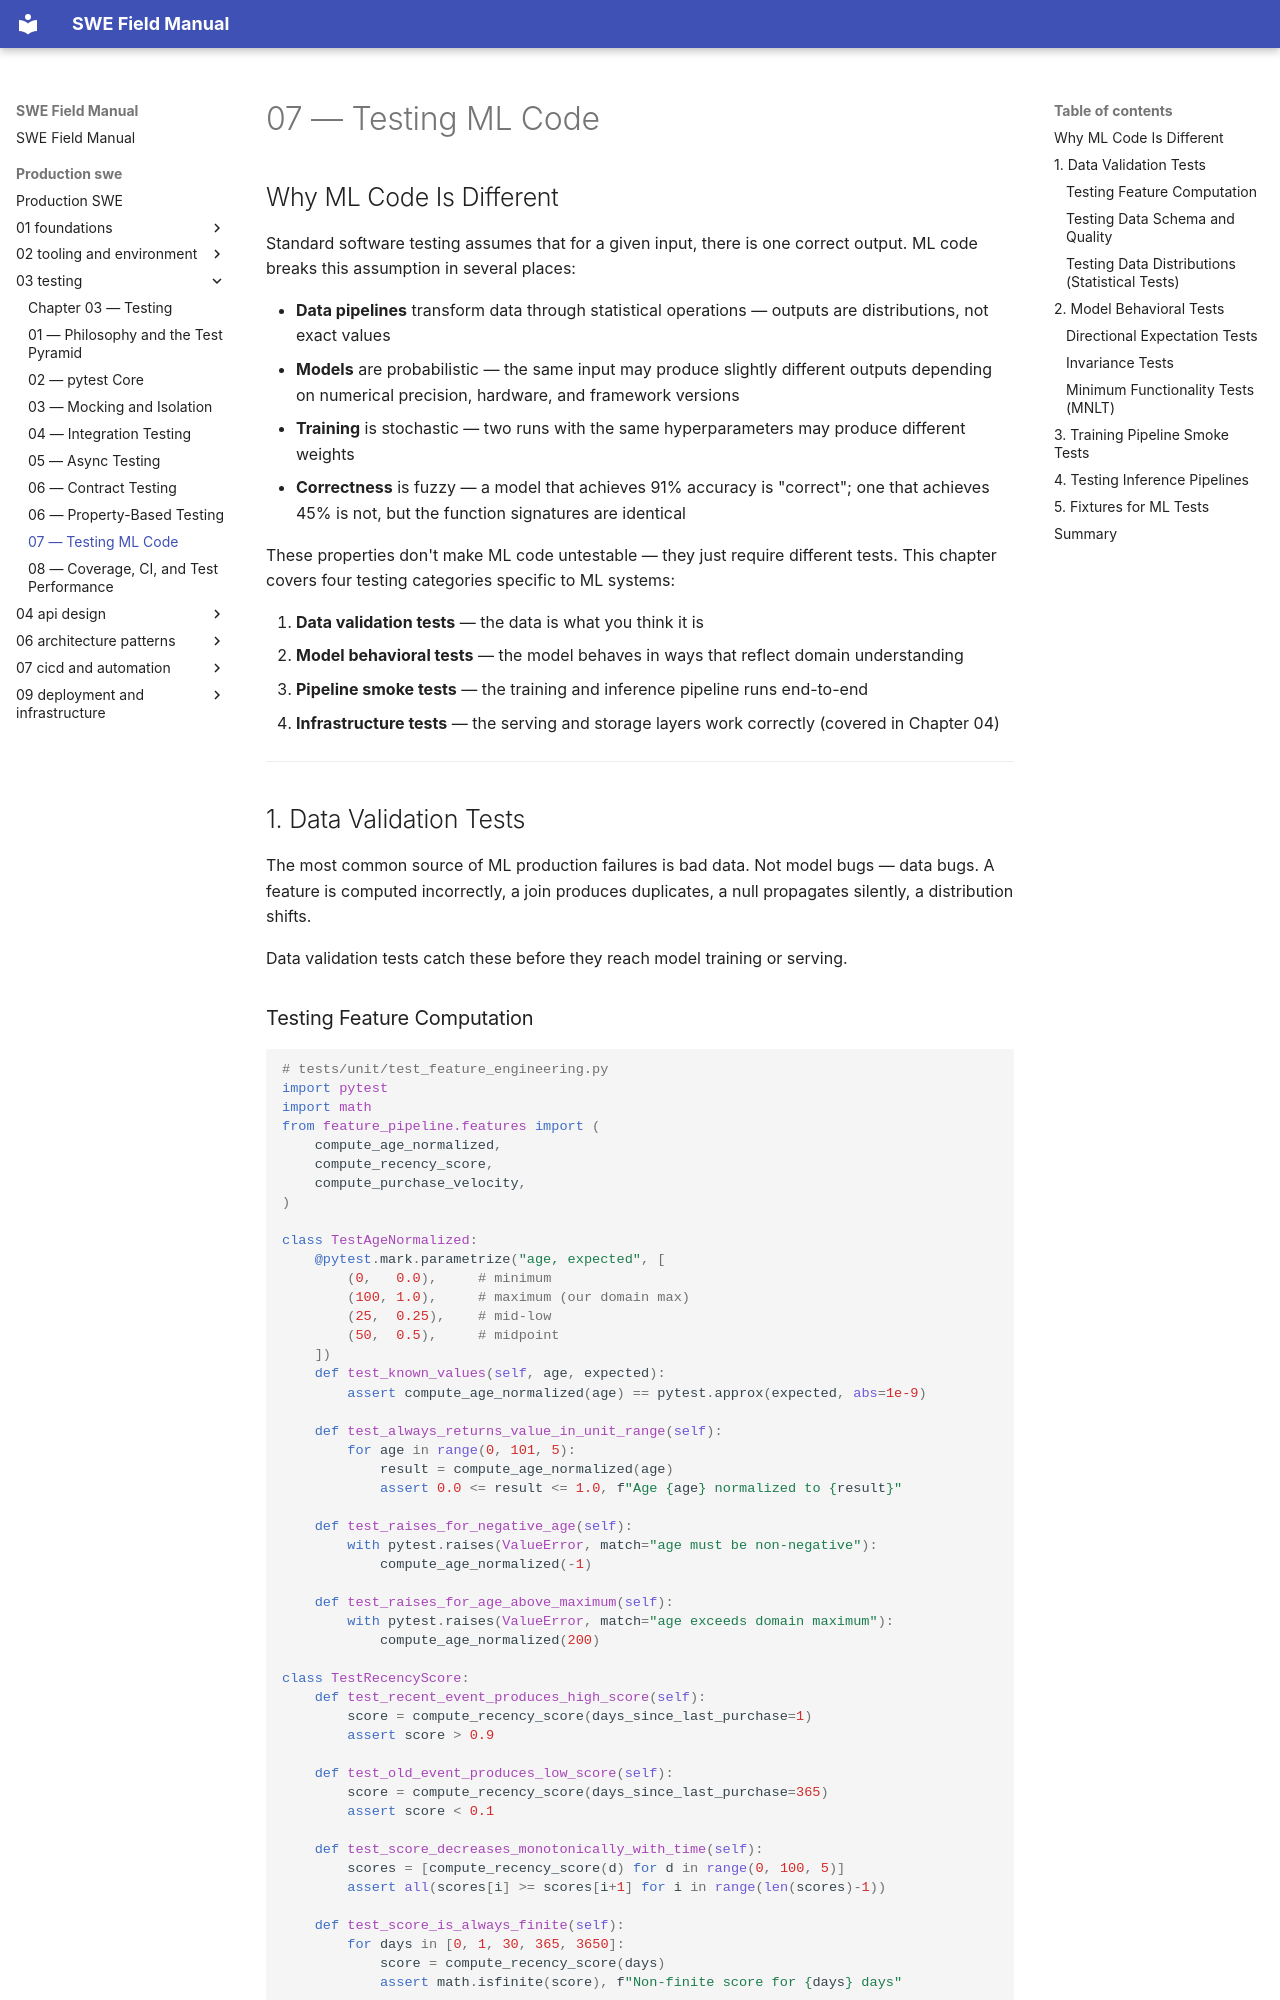

repository: ranajoy-cosmo/swe-field-manual · page: production-swe/03-testing/08-testing-ml-code/index.html · generator: mkdocs

# 07 — Testing ML Code

## Why ML Code Is Different

Standard software testing assumes that for a given input, there is one correct output. ML code breaks this assumption in several places:

- **Data pipelines** transform data through statistical operations — outputs are distributions, not exact values
- **Models** are probabilistic — the same input may produce slightly different outputs depending on numerical precision, hardware, and framework versions
- **Training** is stochastic — two runs with the same hyperparameters may produce different weights
- **Correctness** is fuzzy — a model that achieves 91% accuracy is "correct"; one that achieves 45% is not, but the function signatures are identical

These properties don't make ML code untestable — they just require different tests. This chapter covers four testing categories specific to ML systems:

1. **Data validation tests** — the data is what you think it is
2. **Model behavioral tests** — the model behaves in ways that reflect domain understanding
3. **Pipeline smoke tests** — the training and inference pipeline runs end-to-end
4. **Infrastructure tests** — the serving and storage layers work correctly (covered in Chapter 04)

---

## 1. Data Validation Tests

The most common source of ML production failures is bad data. Not model bugs — data bugs. A feature is computed incorrectly, a join produces duplicates, a null propagates silently, a distribution shifts.

Data validation tests catch these before they reach model training or serving.

### Testing Feature Computation

```python
# tests/unit/test_feature_engineering.py
import pytest
import math
from feature_pipeline.features import (
    compute_age_normalized,
    compute_recency_score,
    compute_purchase_velocity,
)

class TestAgeNormalized:
    @pytest.mark.parametrize("age, expected", [
        (0,   0.0),     # minimum
        (100, 1.0),     # maximum (our domain max)
        (25,  0.25),    # mid-low
        (50,  0.5),     # midpoint
    ])
    def test_known_values(self, age, expected):
        assert compute_age_normalized(age) == pytest.approx(expected, abs=1e-9)

    def test_always_returns_value_in_unit_range(self):
        for age in range(0, 101, 5):
            result = compute_age_normalized(age)
            assert 0.0 <= result <= 1.0, f"Age {age} normalized to {result}"

    def test_raises_for_negative_age(self):
        with pytest.raises(ValueError, match="age must be non-negative"):
            compute_age_normalized(-1)

    def test_raises_for_age_above_maximum(self):
        with pytest.raises(ValueError, match="age exceeds domain maximum"):
            compute_age_normalized(200)

class TestRecencyScore:
    def test_recent_event_produces_high_score(self):
        score = compute_recency_score(days_since_last_purchase=1)
        assert score > 0.9

    def test_old_event_produces_low_score(self):
        score = compute_recency_score(days_since_last_purchase=365)
        assert score < 0.1

    def test_score_decreases_monotonically_with_time(self):
        scores = [compute_recency_score(d) for d in range(0, 100, 5)]
        assert all(scores[i] >= scores[i+1] for i in range(len(scores)-1))

    def test_score_is_always_finite(self):
        for days in [0, 1, 30, 365, 3650]:
            score = compute_recency_score(days)
            assert math.isfinite(score), f"Non-finite score for {days} days"
```
